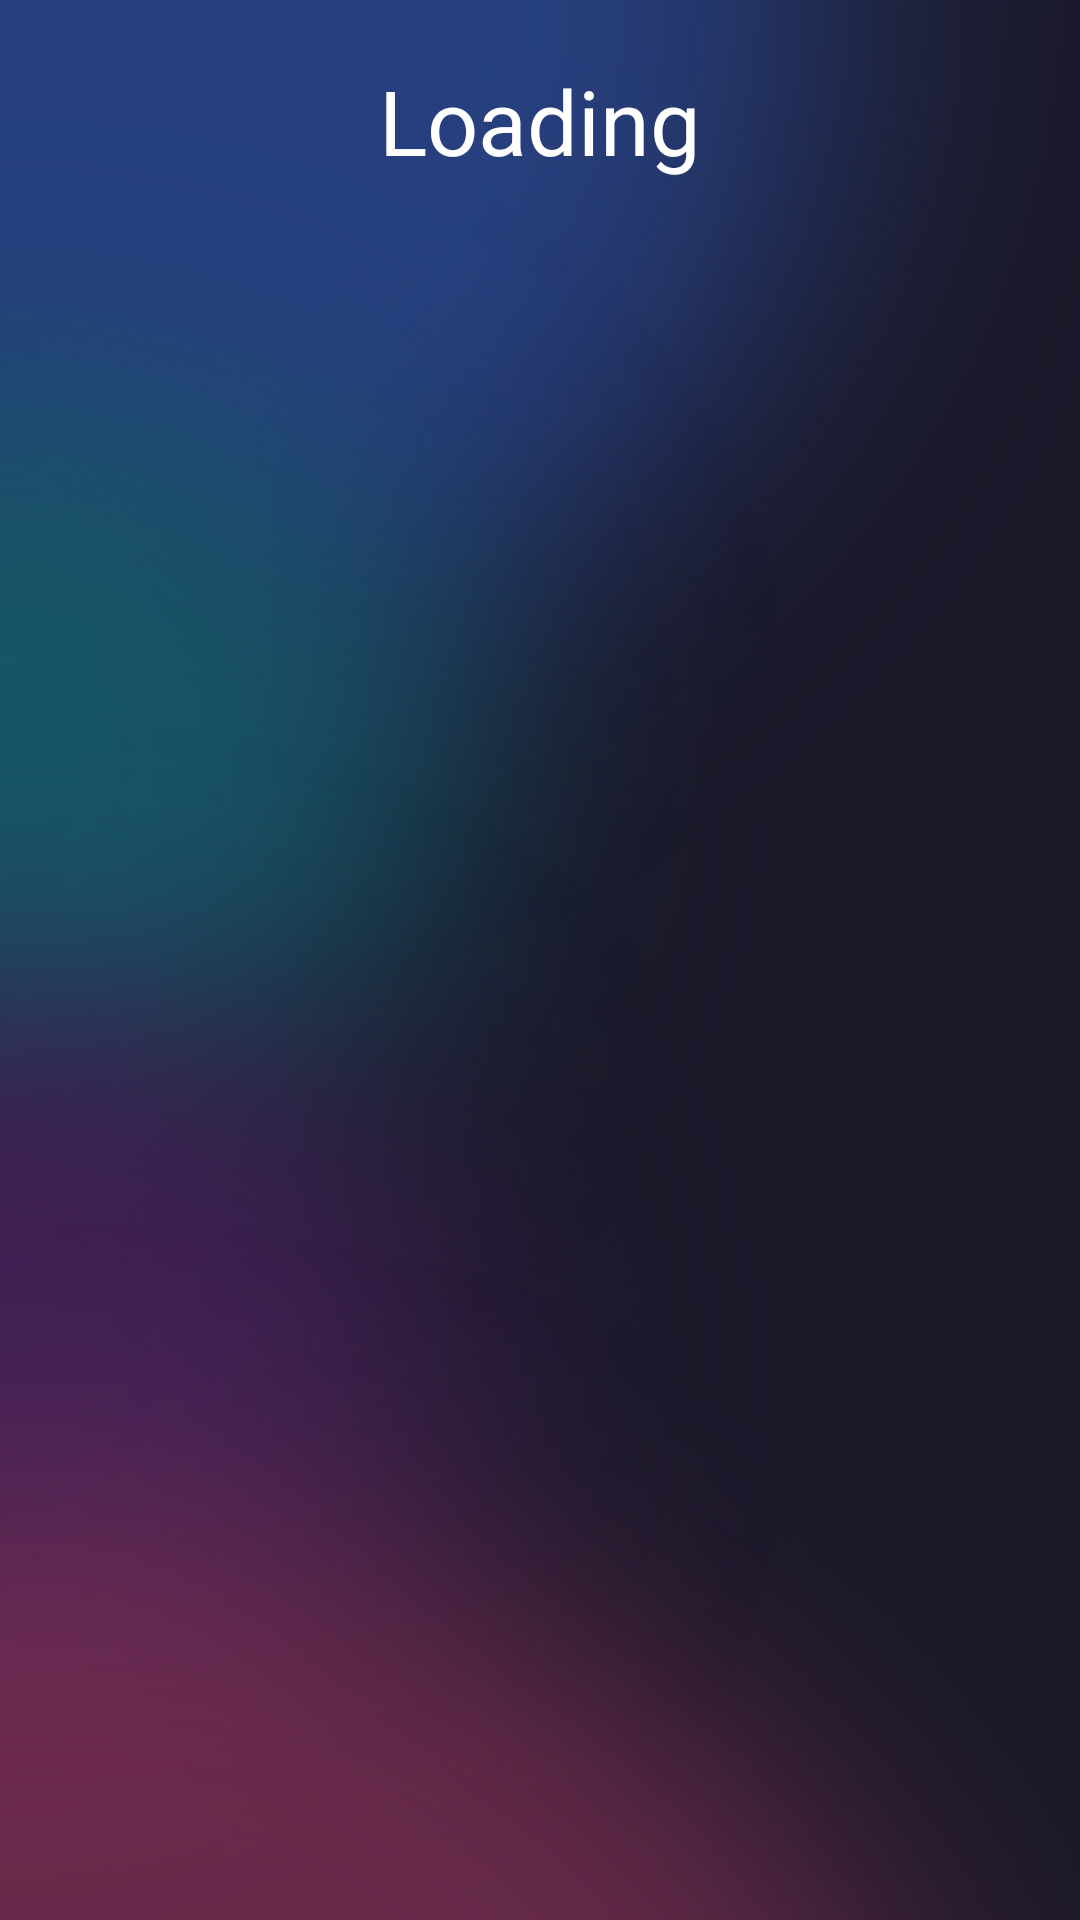

This screen was rendered from an Android layout file. Write that file and the resources it references.
<!-- AndroidManifest.xml: application theme Theme.G_Admin_Final -->
<!-- res/layout/fragment_attendace_main.xml -->
<?xml version="1.0" encoding="utf-8"?>
<androidx.constraintlayout.widget.ConstraintLayout xmlns:android="http://schemas.android.com/apk/res/android"
    xmlns:app="http://schemas.android.com/apk/res-auto"
    xmlns:tools="http://schemas.android.com/tools"
    android:layout_width="match_parent"
    android:layout_height="match_parent"
    android:background="@mipmap/b12"
    tools:context=".AttendancePackage.AttendanceMain">


    <TextView
        android:id="@+id/fam_txtM1"
        android:layout_width="0dp"
        android:layout_height="wrap_content"
        android:layout_marginStart="20dp"
        android:layout_marginTop="20dp"
        android:layout_marginEnd="20dp"
        android:text="Loading"
        android:textAlignment="center"
        android:textColor="#FFFFFF"
        android:textSize="30sp"
        app:layout_constraintEnd_toEndOf="parent"
        app:layout_constraintStart_toStartOf="parent"
        app:layout_constraintTop_toTopOf="parent" />

    <ImageView
        android:id="@+id/fam_imgM"
        android:layout_width="0dp"
        android:layout_height= "300dp"
        android:layout_marginStart="20dp"
        android:layout_marginEnd="20dp"
        android:layout_marginBottom="20dp"
        app:layout_constraintBottom_toBottomOf="parent"
        app:layout_constraintEnd_toEndOf="parent"
        app:layout_constraintStart_toStartOf="parent"
        tools:src="@tools:sample/avatars" />
</androidx.constraintlayout.widget.ConstraintLayout>
<!-- resources referenced by this layout -->
<resources>
  <!-- mipmap b12: png bitmap (mipmap-xxxhdpi, 161244 bytes) -->
  <style name="Theme.G_Admin_Final" parent="Theme.AppCompat.DayNight.NoActionBar">
          
          <item name="colorPrimary">#1B192A</item>
          <item name="colorPrimaryVariant">#1B192A</item>
          <item name="colorOnPrimary">@color/white</item>
          <item name="android:navigationBarColor">#1B192A</item>
          
          <item name="android:statusBarColor" tools:targetApi="l">?attr/colorPrimaryVariant</item>
          
      </style>
  <!-- not gathered from this repository: default colours our renderer supplied (Android Studio template values) -->
  <color name="white">#FFFFFFFF</color>
</resources>
